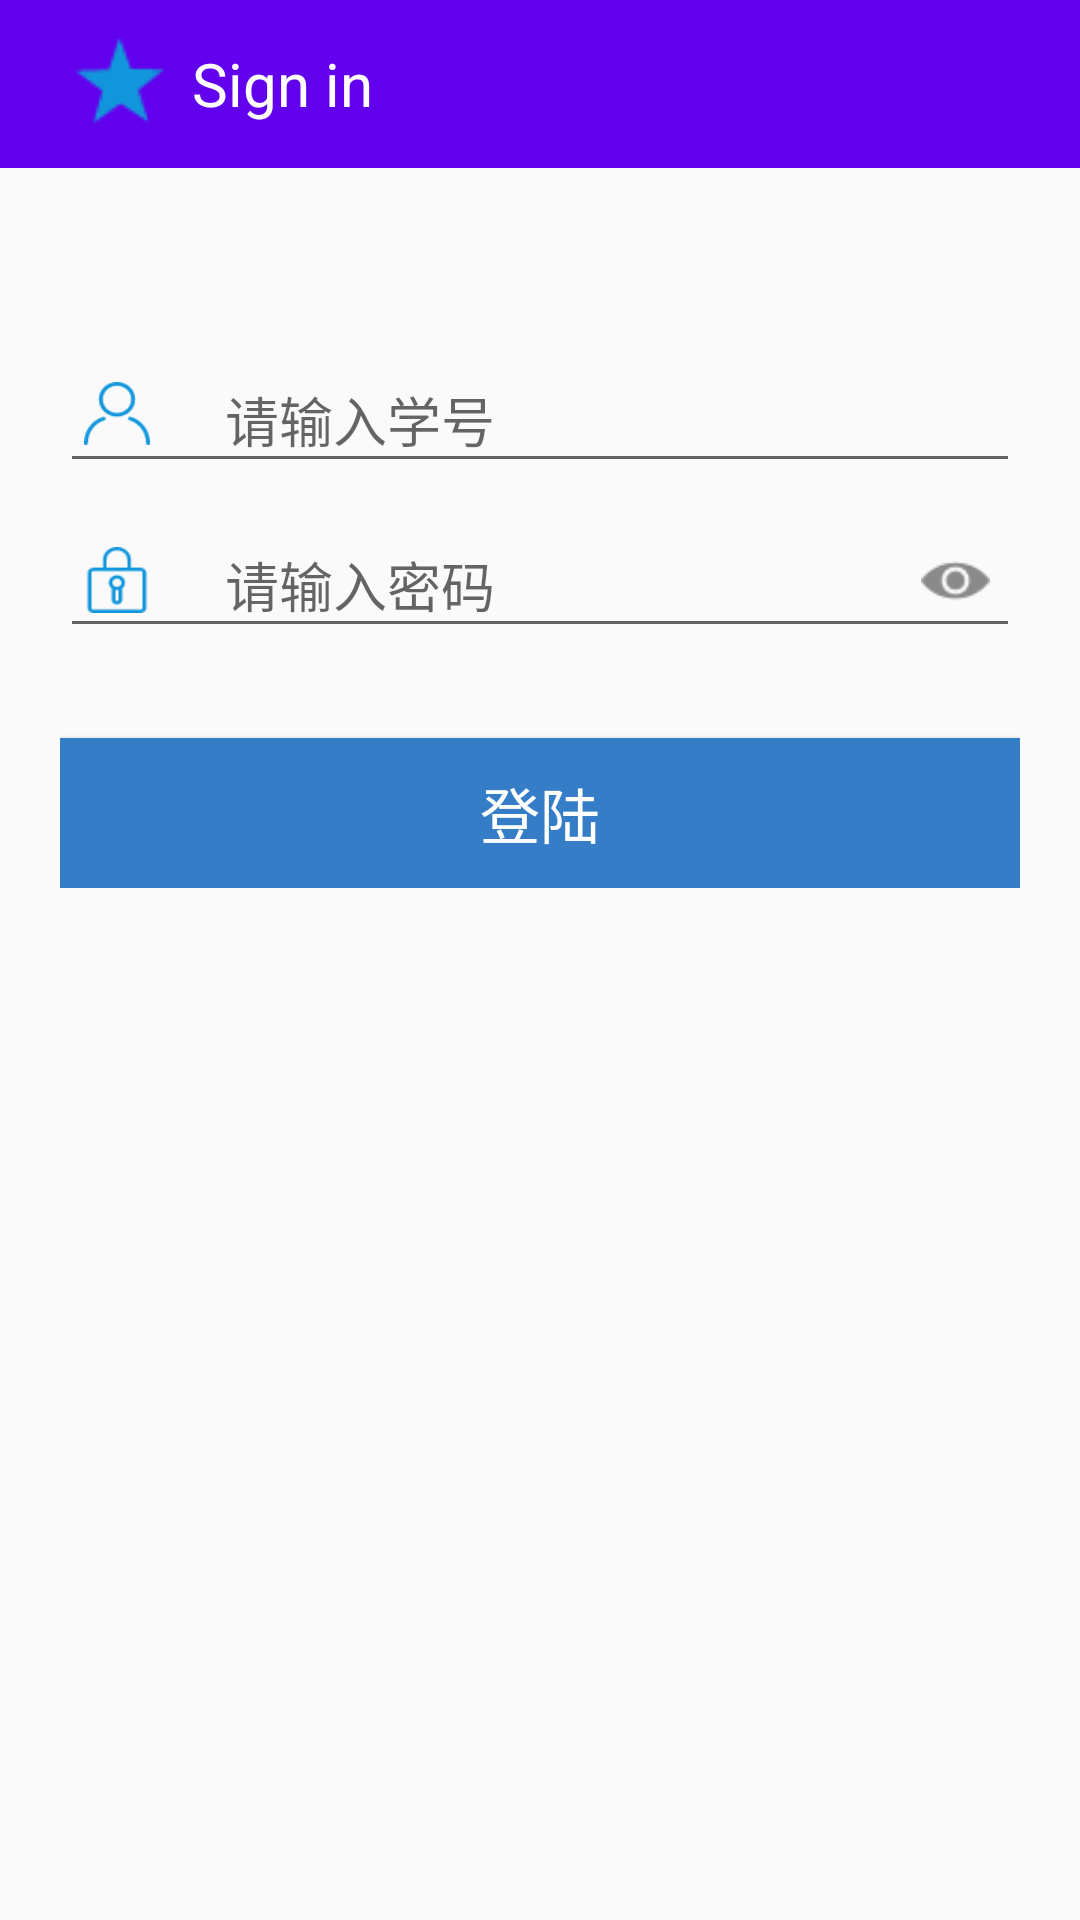

The Android layout XML behind this screen, and the referenced resources:
<!-- AndroidManifest.xml: application theme AppTheme -->
<!-- res/layout/activity_login.xml -->
<?xml version="1.0" encoding="utf-8"?>
<RelativeLayout
    xmlns:android="http://schemas.android.com/apk/res/android"
    android:layout_width="match_parent"
    android:layout_height="match_parent"
    android:fitsSystemWindows="true">

    <android.support.v7.widget.Toolbar
        android:id="@+id/toolbar"
        android:layout_width="match_parent"
        android:layout_height="?attr/actionBarSize"
        android:background="?attr/colorPrimary"
        android:title="Sign in">

        <ImageView
            android:layout_marginBottom="7dp"
            android:layout_width="wrap_content"
            android:layout_height="wrap_content"
            android:src="@drawable/xingxing"/>

        <TextView
            android:layout_width="wrap_content"
            android:layout_height="wrap_content"
            android:layout_marginLeft="7dp"
            android:text="Sign in"
            android:textColor="#FFF"
            android:textSize="20dp"/>
    </android.support.v7.widget.Toolbar>

    <RelativeLayout
        android:id="@+id/login_layout"
        android:layout_width="fill_parent"
        android:layout_height="wrap_content"
        android:layout_marginLeft="20dp"
        android:layout_marginRight="20dp"
        android:layout_marginTop="?attr/actionBarSize"
        android:gravity="center">

        <FrameLayout
            android:id="@+id/username_layout"
            android:layout_width="fill_parent"
            android:layout_height="wrap_content"
            android:layout_marginTop="55dp"
            android:gravity="center">

            <EditText
                android:id="@+id/et_username"
                android:layout_width="fill_parent"
                android:layout_height="@dimen/default_edittext_height"
                android:layout_marginTop="5dp"
                android:hint="请输入学号"
                android:inputType="number"
                android:maxLength="20"
                android:paddingLeft="55dp"
                android:paddingRight="60dp">
            </EditText>

            <ImageView
                android:layout_width="22dp"
                android:layout_height="21dp"
                android:layout_gravity="left|center_vertical"
                android:layout_marginLeft="8dp"
                android:layout_marginStart="8dp"
                android:background="@drawable/login_usr_in_img"
                android:visibility="visible"/>

            <TextView
                android:id="@+id/contry_sn"
                android:layout_width="40dp"
                android:layout_height="50dp"
                android:layout_gravity="left|center_vertical"
                android:layout_marginTop="4dp"
                android:gravity="center"
                android:text="+62"
                android:textColor="@android:color/black"
                android:textSize="18sp"
                android:visibility="invisible"/>

            <Button
                android:id="@+id/btn_username_clear"
                android:layout_width="23dp"
                android:layout_height="23dp"
                android:layout_gravity="right|center_vertical"
                android:layout_marginRight="10dp"
                android:background="@drawable/button_clear"
                android:visibility="invisible"
                />
        </FrameLayout>

        <FrameLayout
            android:id="@+id/usercode_layout"
            android:layout_width="fill_parent"
            android:layout_height="wrap_content"
            android:layout_below="@id/username_layout"
            android:layout_marginTop="6dp"
            android:gravity="center">

            <EditText
                android:id="@+id/et_password"
                android:layout_width="fill_parent"
                android:layout_height="@dimen/default_edittext_height"
                android:hint="请输入密码"
                android:inputType="textPassword"
                android:maxLength="20"
                android:paddingLeft="55dp"
                android:paddingRight="60dp"
                >
            </EditText>

            <ImageView
                android:layout_width="24dp"
                android:layout_height="22dp"
                android:layout_gravity="left|center_vertical"
                android:layout_marginLeft="7dp"
                android:layout_marginStart="7dp"
                android:background="@drawable/login_code_in_img"/>

            <Button
                android:id="@+id/btn_password_eye"
                android:layout_width="23dp"
                android:layout_height="23dp"
                android:layout_gravity="right|center_vertical"
                android:layout_marginRight="10dp"
                android:background="@drawable/button_eye_n"
                />

            <Button
                android:id="@+id/btn_password_clear"
                android:layout_width="23dp"
                android:layout_height="23dp"
                android:layout_gravity="right|center_vertical"
                android:layout_marginRight="33dp"
                android:background="@drawable/button_clear"
                android:visibility="invisible"
                />
        </FrameLayout>

        <Button
            android:id="@+id/btn_login"
            android:layout_width="fill_parent"
            android:layout_height="@dimen/default_button_height"
            android:layout_below="@id/usercode_layout"
            android:layout_marginTop="30dp"
            android:background="#357ec7"
            android:gravity="center"
            android:text="登陆"
            android:textColor="@android:color/white"
            android:textSize="20dp"/>

    </RelativeLayout>

</RelativeLayout>
<!-- resources referenced by this layout -->
<resources>
  <dimen name="default_button_height">50dp</dimen>
  <dimen name="default_edittext_height">45dp</dimen>
  <!-- drawable button_clear: png bitmap (drawable, 716 bytes) -->
  <!-- drawable button_eye_n: png bitmap (drawable, 639 bytes) -->
  <!-- drawable login_code_in_img: png bitmap (drawable, 896 bytes) -->
  <!-- drawable login_usr_in_img: png bitmap (drawable, 1250 bytes) -->
  <!-- drawable xingxing: png bitmap (drawable, 705 bytes) -->
  <style name="AppTheme" parent="Theme.AppCompat.Light.NoActionBar">
          
          <item name="colorPrimary">@color/colorPrimary</item>
          <item name="colorPrimaryDark">@color/colorPrimaryDark</item>
          <item name="colorAccent">@color/colorAccent</item>
      </style>
  <!-- not gathered from this repository: default colours our renderer supplied (Android Studio template values) -->
  <color name="colorPrimary">#FF6200EE</color>
  <color name="colorPrimaryDark">#FF3700B3</color>
  <color name="colorAccent">#FF03DAC5</color>
</resources>
